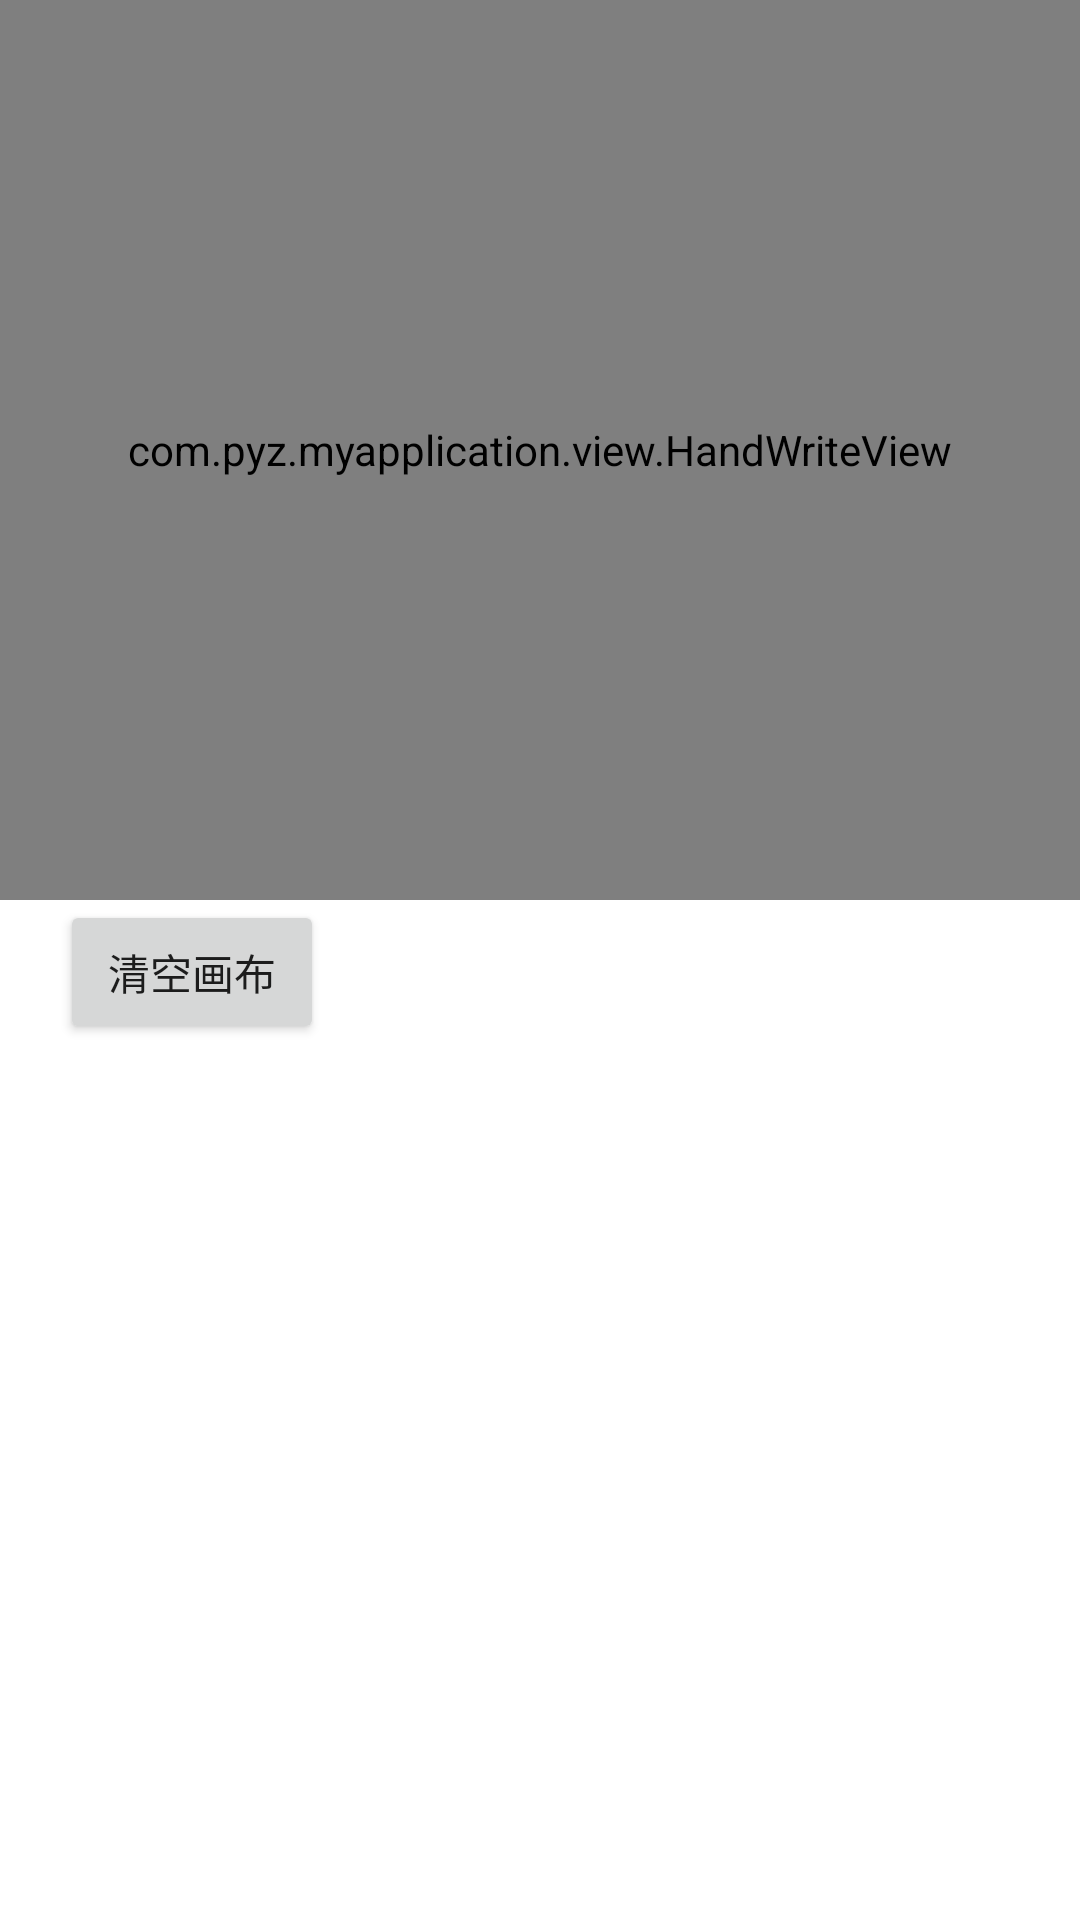

The Android layout XML behind this screen, and the referenced resources:
<!-- AndroidManifest.xml: application theme Theme.PyzDemoJava -->
<!-- res/layout/activity_hand_write.xml -->
<?xml version="1.0" encoding="utf-8"?>
<LinearLayout xmlns:android="http://schemas.android.com/apk/res/android"
    xmlns:app="http://schemas.android.com/apk/res-auto"
    xmlns:tools="http://schemas.android.com/tools"
    android:layout_width="match_parent"
    android:layout_height="match_parent"
    android:orientation="vertical"
    tools:context=".HandWriteActivity">

    <com.pyz.myapplication.view.HandWriteView
        android:layout_width="match_parent"
        android:layout_height="300dp"
        app:paintColor="#FF00FF"
        android:id="@+id/hand_view"
        />
    <Button
        android:layout_width="wrap_content"
        android:layout_height="wrap_content"
        android:id="@+id/btn_reset"
        android:layout_marginLeft="20dp"
        android:text="清空画布"/>


</LinearLayout>
<!-- resources referenced by this layout -->
<resources>
  <style name="Theme.PyzDemoJava" parent="Theme.MaterialComponents.DayNight.DarkActionBar">
          
          <item name="colorPrimary">@color/purple_500</item>
          <item name="colorPrimaryVariant">@color/purple_700</item>
          <item name="colorOnPrimary">@color/white</item>
          
          <item name="colorSecondary">@color/teal_200</item>
          <item name="colorSecondaryVariant">@color/teal_700</item>
          <item name="colorOnSecondary">@color/black</item>
          
          <item name="android:statusBarColor">?attr/colorPrimaryVariant</item>
          
          <item name="android:textAllCaps">false</item>
      </style>
  <!-- not gathered from this repository: default colours our renderer supplied (Android Studio template values) -->
  <color name="purple_500">#FF6200EE</color>
  <color name="purple_700">#FF3700B3</color>
  <color name="teal_200">#FF03DAC5</color>
  <color name="teal_700">#FF018786</color>
  <color name="black">#FF000000</color>
  <color name="white">#FFFFFFFF</color>
</resources>
